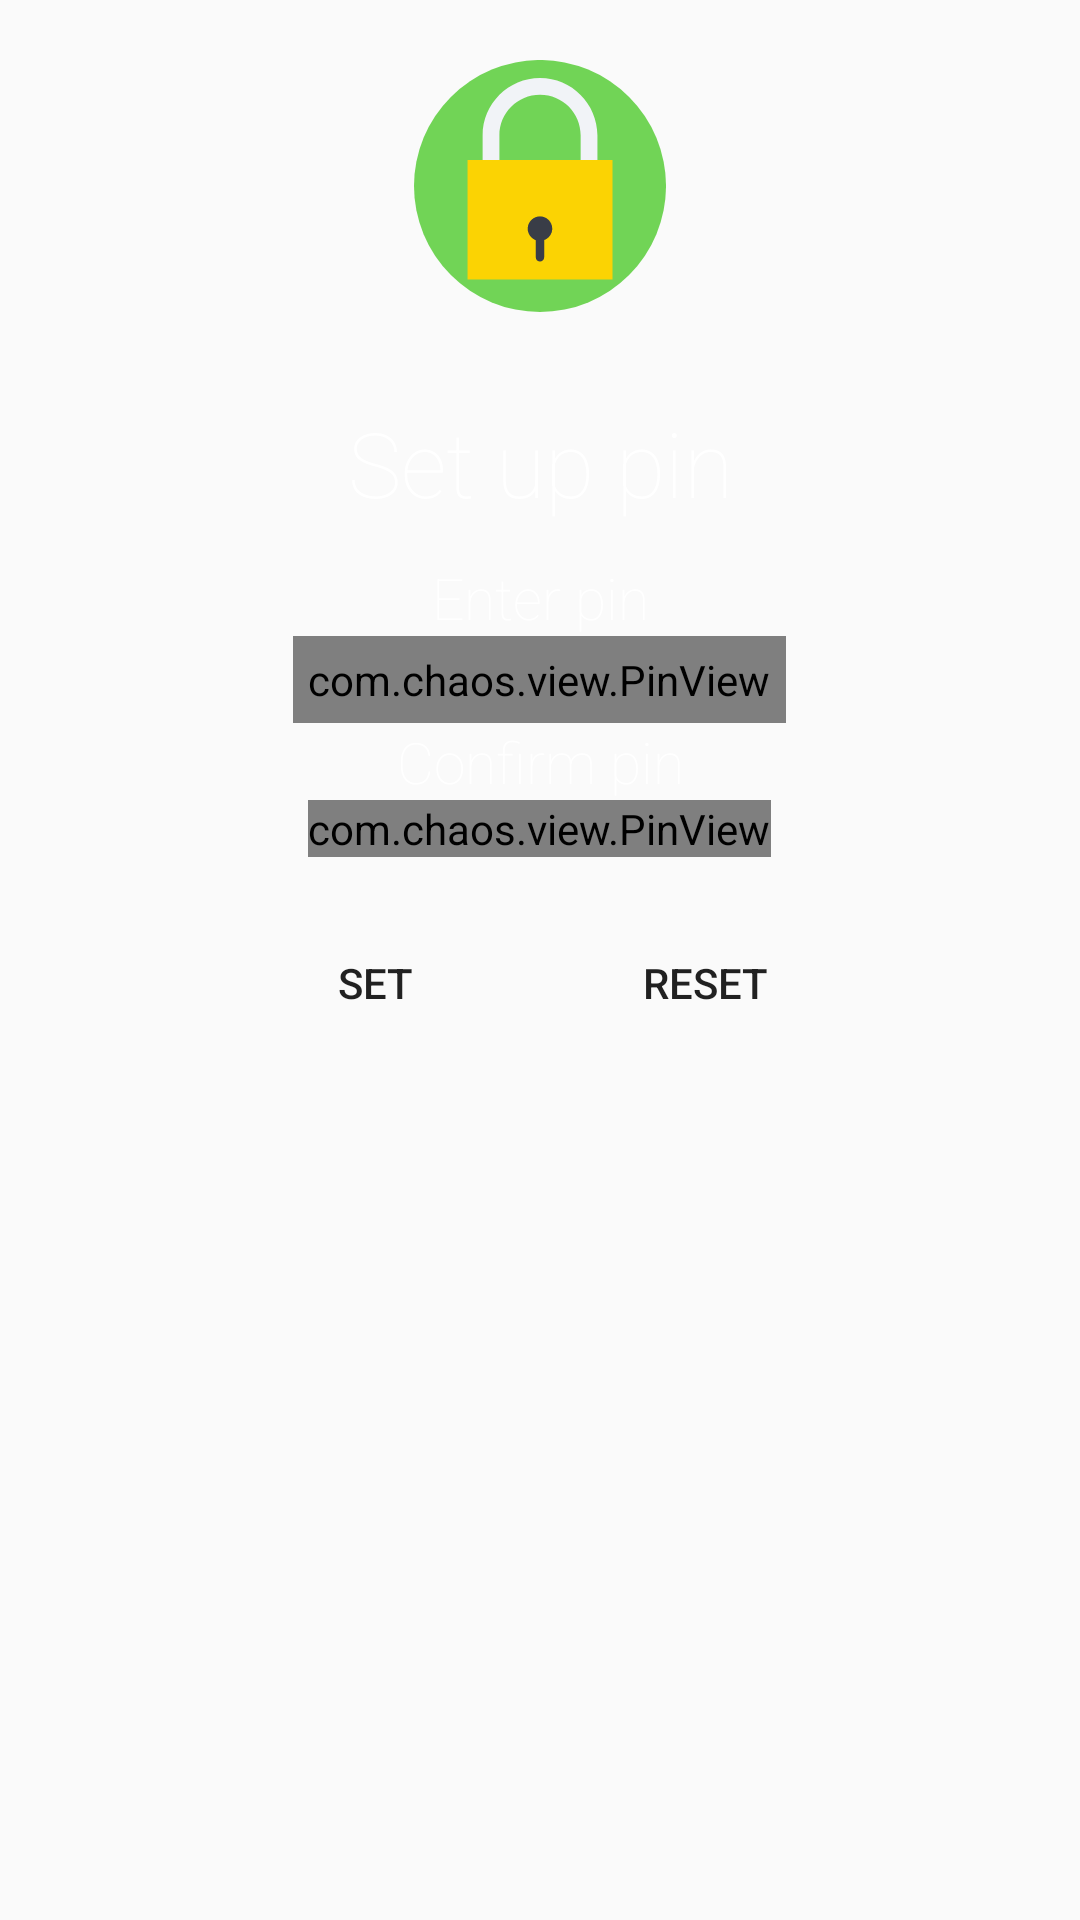

Reconstruct the res/layout file that produces this screen, plus the resources it refers to.
<!-- AndroidManifest.xml: application theme AppTheme -->
<!-- res/layout/setuppinlayout.xml -->
<?xml version="1.0" encoding="utf-8"?>
<RelativeLayout xmlns:android="http://schemas.android.com/apk/res/android"
    xmlns:app="http://schemas.android.com/apk/res-auto"
    xmlns:tools="http://schemas.android.com/tools"
    android:layout_width="match_parent"
    android:layout_height="match_parent"
    android:background="@color/mine_shaft">

    <ImageView
        android:id="@+id/profile_image"
        android:layout_width="84dp"
        android:layout_height="84dp"
        android:layout_centerHorizontal="true"
        android:layout_marginTop="20dp"
        app:srcCompat="@drawable/ic_lock" />

    <TextView
        android:id="@+id/profile_name"
        android:layout_width="256dp"
        android:layout_height="wrap_content"
        android:layout_below="@+id/profile_image"
        android:layout_centerHorizontal="true"
        android:layout_marginTop="30dp"
        android:fontFamily="sans-serif-thin"
        android:gravity="center"
        android:maxLines="1"
        android:text="Set up pin"
        android:textColor="@color/white"
        android:textSize="30sp" />

    <LinearLayout
        android:id="@+id/linearLayout"
        android:layout_width="match_parent"
        android:layout_height="wrap_content"
        android:layout_alignParentLeft="true"
        android:layout_alignParentStart="true"
        android:layout_below="@id/profile_name"
        android:layout_marginTop="12dp"
        android:orientation="vertical">

        <LinearLayout
            android:layout_width="match_parent"
            android:layout_height="wrap_content"
            android:orientation="vertical">

            <TextView
                android:id="@+id/pin"
                android:layout_width="match_parent"
                android:layout_height="wrap_content"
                android:fontFamily="sans-serif-thin"
                android:gravity="center"
                android:maxLines="1"
                android:text="Enter pin"
                android:textColor="@color/white"
                android:textSize="19sp"
                tools:targetApi="lollipop" />

            <com.chaos.view.PinView
                android:id="@+id/txt_pin_entry"
                style="@style/PinWidget.PinView"
                android:layout_width="wrap_content"
                android:layout_height="wrap_content"
                android:layout_gravity="center_horizontal"
                android:focusable="true"
                android:focusableInTouchMode="true"
                android:inputType="number"
                android:padding="5dp"
                android:textColor="@color/colorAccent"
                android:textSize="18sp"
                app:borderWidth="2dp"
                app:itemCount="4"
                app:itemRadius="4dp"
                app:itemSize="48dp"
                app:itemSpacing="4dp" />
        </LinearLayout>

        <LinearLayout
            android:layout_width="match_parent"
            android:layout_height="wrap_content"
            android:orientation="vertical">

            <TextView
                android:id="@+id/confirm"
                android:layout_width="match_parent"
                android:layout_height="wrap_content"
                android:fontFamily="sans-serif-thin"
                android:gravity="center"
                android:maxLines="1"
                android:text="Confirm pin"
                android:textColor="@color/white"
                android:textSize="19sp"
                tools:targetApi="lollipop" />

            <com.chaos.view.PinView
                android:id="@+id/txt_pin_entry2"
                style="@style/PinWidget.PinView"
                android:layout_width="wrap_content"
                android:layout_height="wrap_content"
                android:layout_gravity="center_horizontal"
                android:focusable="true"
                android:focusableInTouchMode="true"
                android:inputType="number"
                android:textColor="@color/colorAccent"
                android:textSize="18sp"
                app:borderWidth="2dp"
                app:itemCount="4"
                app:itemRadius="4dp"
                app:itemSize="48dp"
                app:itemSpacing="4dp" />
        </LinearLayout>
    </LinearLayout>

    <LinearLayout
        android:layout_width="match_parent"
        android:layout_height="wrap_content"
        android:layout_alignParentLeft="true"
        android:layout_alignParentStart="true"
        android:layout_below="@+id/linearLayout"
        android:layout_marginTop="18sp"
        android:gravity="center"
        android:orientation="horizontal">

        <Button
            android:id="@+id/set"
            android:layout_width="wrap_content"
            android:layout_height="wrap_content"
            android:layout_gravity="center_horizontal"
            android:layout_marginRight="22dp"
            android:background="@drawable/button_bg"
            android:clickable="true"
            android:focusable="true"
            android:text="Set"
            android:textColor="@color/bright_blue" />

        <Button
            android:id="@+id/cancel"
            android:layout_width="wrap_content"
            android:layout_height="wrap_content"
            android:layout_gravity="center_horizontal"
            android:background="@drawable/button_bg"
            android:clickable="true"
            android:focusable="true"
            android:text="Reset"
            android:textColor="@color/bright_blue" />
    </LinearLayout>

</RelativeLayout>
<!-- resources referenced by this layout -->
<resources>
  <color name="colorAccent">#00bcd4</color>
  <!-- drawable button_bg (drawable) -->
  <?xml version="1.0" encoding="utf-8"?>
  <selector xmlns:android="http://schemas.android.com/apk/res/android">
  
      <item android:state_pressed="true">
          <shape>
              <solid android:color="@color/light_blue"></solid>
          </shape>
      </item>
  
      <item>
          <shape>
              <solid android:color="@android:color/transparent"></solid>
          </shape>
      </item>
  </selector>
  <!-- drawable ic_lock (drawable) -->
  <vector xmlns:android="http://schemas.android.com/apk/res/android"
      android:width="24dp"
      android:height="24dp"
      android:viewportHeight="509.287"
      android:viewportWidth="509.287">
      <path
          android:fillColor="#71D456"
          android:pathData="M254.6,254.6m-254.6,0a254.6,254.6 0,1 1,509.3 0a254.6,254.6 0,1 1,-509.3 0" />
      <path
          android:fillColor="#F1F3F7"
          android:pathData="M172.6,206.2v-53.9c0,-45.1 36.6,-82.1 82.1,-82.1s82.1,36.6 82.1,82.1v53.9h33.9v-53.9c0,-63.7 -51.9,-116 -116,-116c-63.7,0 -116,51.9 -116,116v53.9L172.6,206.2L172.6,206.2z" />
      <path
          android:fillColor="#FBD303"
          android:pathData="M108.2,202.1h293v241.4h-293z" />
      <path
          android:fillColor="#393D47"
          android:pathData="M279.4,340.8c0,-13.6 -11.2,-24.8 -24.8,-24.8c-13.6,0 -24.8,11.2 -24.8,24.8c0,10.9 6.8,19.7 16.3,23.4v34.6c0,4.7 3.7,8.5 8.5,8.5c4.7,0 8.5,-3.7 8.5,-8.5v-34.9C272.6,360.4 279.4,351.3 279.4,340.8z" />
  </vector>
  <style name="AppTheme" parent="Theme.AppCompat.Light.NoActionBar">
          
          <item name="colorPrimary">@color/colorPrimary</item>
          <item name="colorPrimaryDark">@color/colorPrimaryDark</item>
          <item name="colorAccent">@color/colorAccent</item>
          <item name="actionModeBackground">@color/colorActionMode</item>
      </style>
  <color name="light_blue">#2196F3</color>
  <color name="colorPrimary">#ba0000</color>
  <color name="colorPrimaryDark">#9f0000</color>
  <color name="colorActionMode">#009362</color>
  <!-- not gathered from this repository: default colours our renderer supplied (Android Studio template values) -->
  <color name="white">#FFFFFFFF</color>
</resources>
